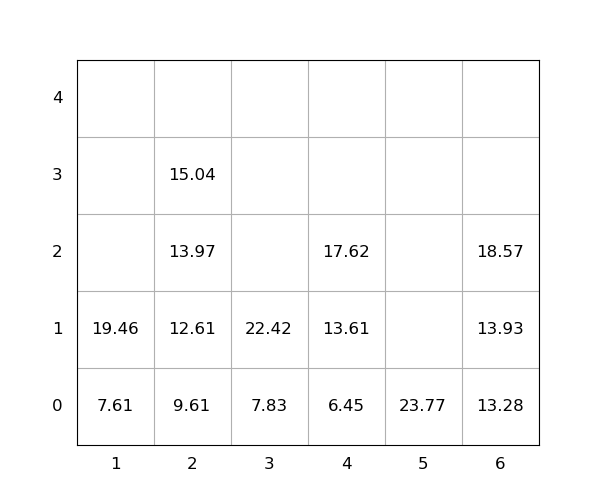

Data behind this chart, as committed beside it:
idx, loc_x, loc_y, loc_z, weight, seq, emerg, reloc, size(ft)
1, 3, 0, 0, 7.83, 0, 0, 0, 20
2, 5, 0, 0, 23.77, 0, 0, 0, 20
3, 4, 0, 0, 6.45, 0, 0, 0, 20
4, 3, 0, 1, 22.42, 0, 0, 0, 20
5, 2, 0, 0, 9.61, 0, 0, 0, 20
6, 6, 0, 0, 13.28, 0, 0, 0, 20
7, 6, 0, 1, 13.93, 0, 0, 0, 20
8, 4, 0, 1, 13.61, 1, 0, 0, 20
9, 6, 0, 2, 18.57, 2, 0, 0, 20
10, 4, 0, 2, 17.62, 3, 0, 0, 20
11, 2, 0, 1, 12.61, 4, 0, 0, 20
12, 2, 0, 2, 13.97, 5, 0, 0, 20
13, 2, 0, 3, 15.04, 6, 0, 0, 20
14, 1, 0, 0, 7.61, 7, 0, 0, 20
15, 1, 0, 1, 19.46, 8, 0, 0, 20
